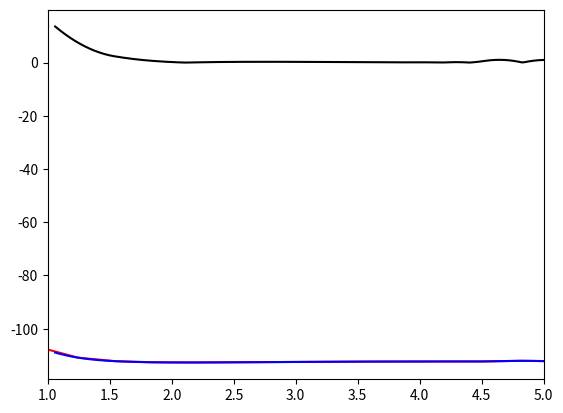

Here is the Python script that generated this plot: (Note: this script raises an exception after producing the figure.)
import numpy as np
from matplotlib import pyplot as plt
from scipy.interpolate import InterpolatedUnivariateSpline

r_array = np.linspace(0.5, 3.5, 20)*1.88973
print(r_array)

E_array = [-107.1389493226, -110.8762342308, -112.2035650482, -112.6221628016, -112.6993448642, -112.6532021548,-112.5695515418, -112.4825450847, -112.4093307577, -112.3611216888, -112.3328706063, -112.3154788092, -112.3040496673, -112.0685479896, -112.2907699794, -112.2869226228, -112.0012243902, -111.9483767861, -111.9274012790, -112.2798664306]
print(E_array)

plt.plot(r_array, E_array, 'red')
plt.show()

order = 3
sE = InterpolatedUnivariateSpline(r_array, E_array, k=order)
r_fine = np.linspace(1.06,5.0,200)
E_fine = sE(r_fine)
plt.plot(r_fine, E_fine, 'blue')
plt.show()

fE = sE.derivative()
F_fine = -1*fE(r_fine)

plt.plot(r_fine, np.abs(F_fine), 'black')
plt.xlim(1,5)
plt.show()

r_eq_idx = np.argmin(E_fine)
r_eq = r_fine[r_eq_idx]

print("Equilibrium bond length is ", r_eq," atomic units.")
print("Equilibrium bond length is ", r_eq*0.529," Angstroms.")

cE = fE.derivative()
k = cE(r_eq)
mu = 13625.
v = np.sqrt( np.sqrt(k/mu)/(2*mu))
r_init = np.random.uniform(0.75*r_eq,2*r_eq)
v_init = np.random.uniform(-2*v,2*v)

print("Initial separation is ",r_init, "atomic units.")
print("Initial velocity is ",v_init, "atomic units.")

dt = 0.02

F_init = -1*fE(r_init)

def Velocity_Verlet(r_curr, v_curr, mu, f_interp, dt):
    a_curr = -1*f_interp(r_curr)/mu
    r_fut = r_curr + v_curr * dt + 0.5 * a_curr * dt**2
    
    
    ### use r_fut to get future acceleration a_fut
    ''' STUDENT WRITTEN CODE GOES HERE!'''
    #a_fut = 
    ### use current and future acceleration to get future velocity v_fut
    ''' STUDENT WRITTEN CODE GOES HERE!'''
    #v_fut = 
    
    result = [r_fut, v_fut]
    return result

N_updates = 200000
r_vs_t = np.zeros(N_updates)
v_vs_t = np.zeros(N_updates)
t_array = np.zeros(N_updates)

r_vs_t[0] = r_init
v_vs_t[0] = v_init

result_array = Velocity_Verlet(r_init, v_init, mu, fE, dt)

for i in range(1,N_updates):
    tmp = Velocity_Verlet(result_array[0], result_array[1], mu, fE, dt)
    result_array = tmp
    t_array[i] = dt*i
    r_vs_t[i] = result_array[0]
    v_vs_t[i] = result_array[1]
    
plt.plot(t_array, r_vs_t, 'red')
plt.show()

plt.plot(mu*v_vs_t, r_vs_t, 'blue')
plt.show()

